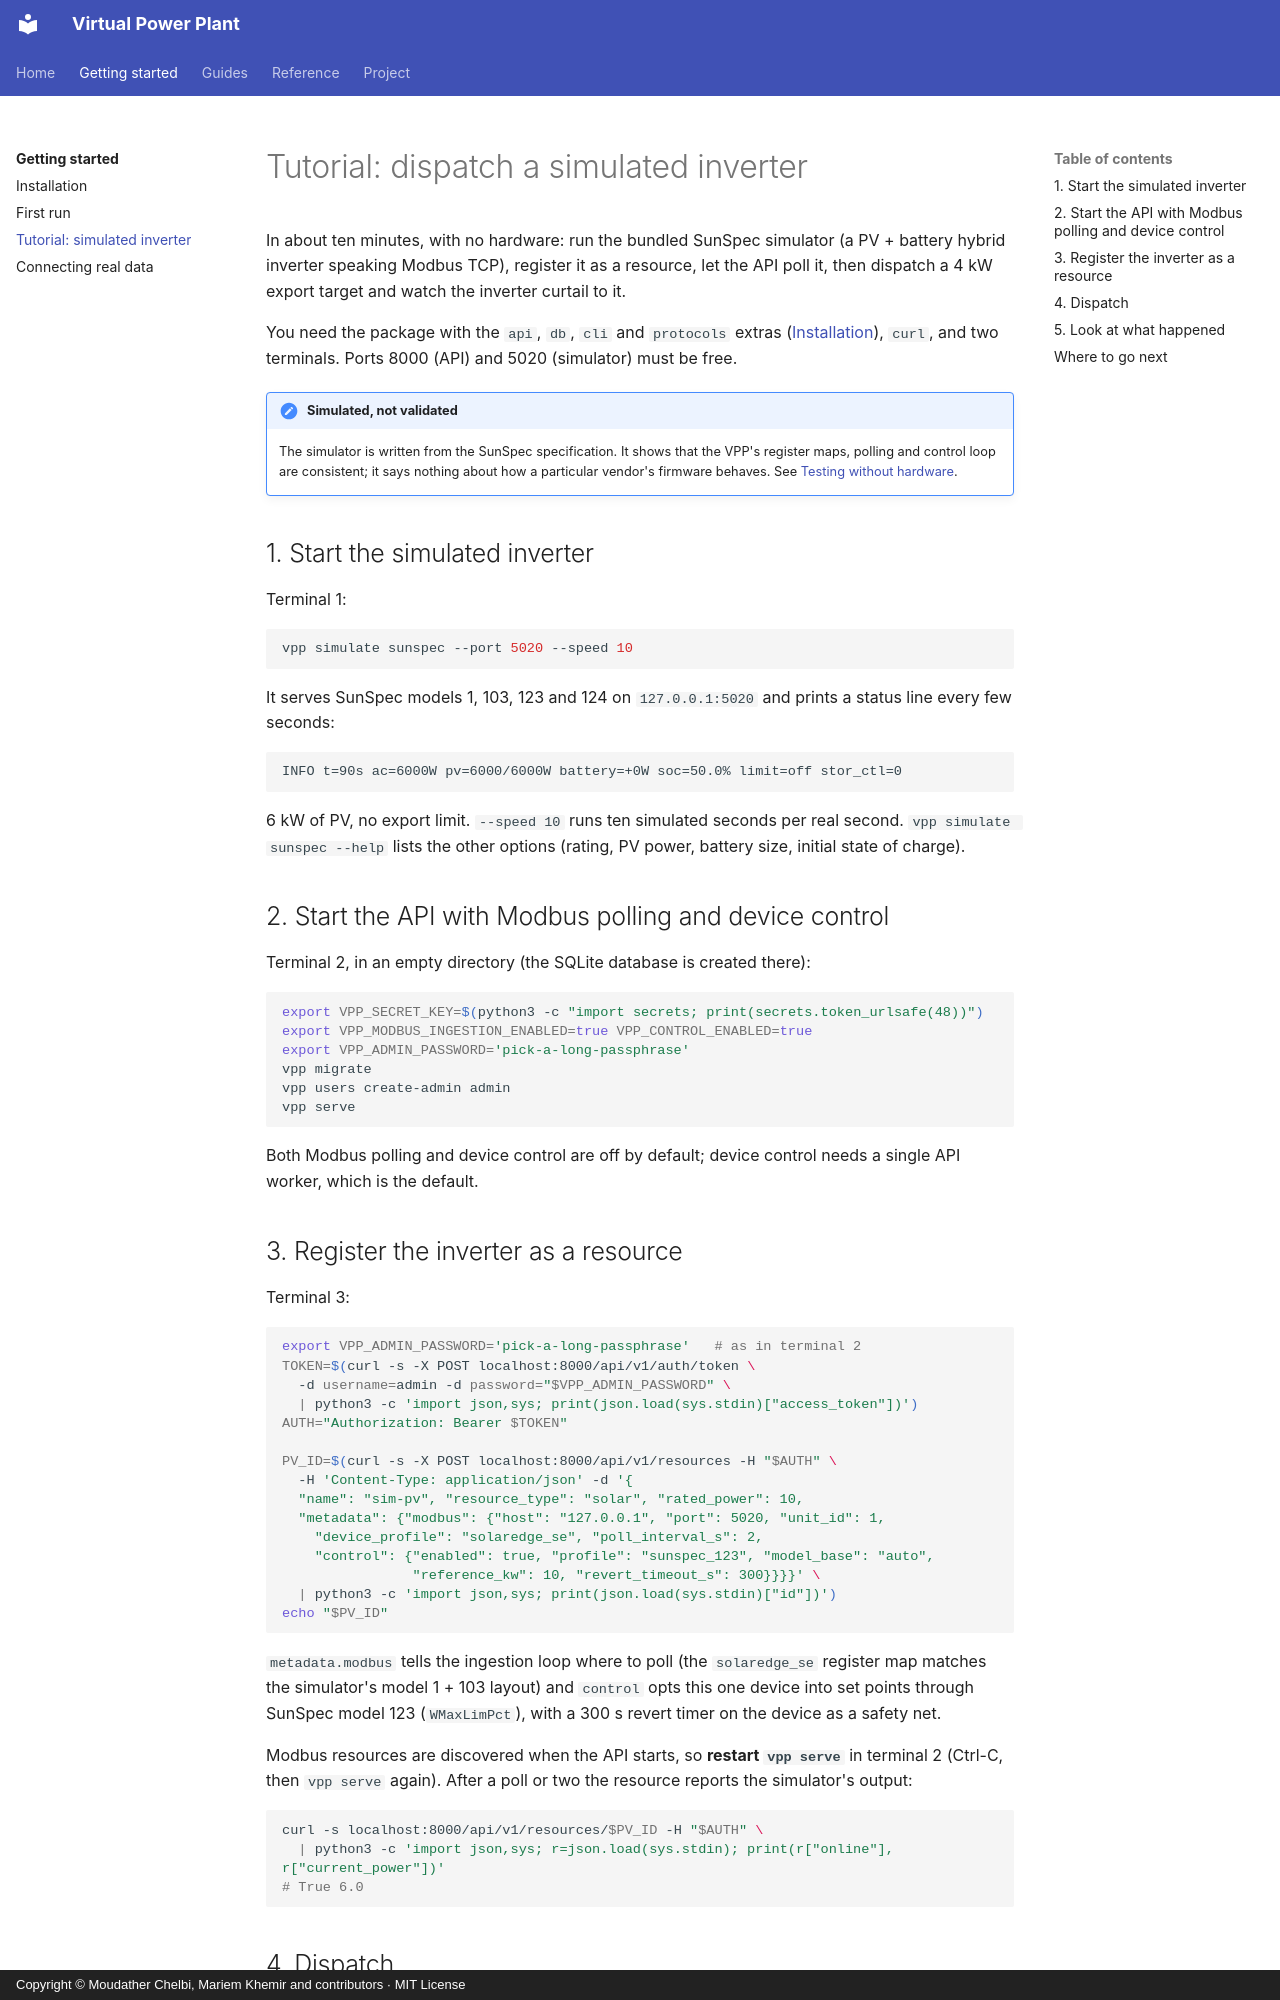

repository: vinerya/virtual-power-plant · page: getting-started/tutorial/index.html · generator: mkdocs · copyright: Copyright © Moudather Chelbi, Mariem Khemir and contributors · MIT License

# Tutorial: dispatch a simulated inverter

In about ten minutes, with no hardware: run the bundled SunSpec simulator
(a PV + battery hybrid inverter speaking Modbus TCP), register it as a
resource, let the API poll it, then dispatch a 4 kW export target and watch
the inverter curtail to it.

You need the package with the `api`, `db`, `cli` and `protocols` extras
([Installation](installation.md)), `curl`, and two terminals. Ports 8000
(API) and 5020 (simulator) must be free.

!!! note "Simulated, not validated"

    The simulator is written from the SunSpec specification. It shows that
    the VPP's register maps, polling and control loop are consistent; it
    says nothing about how a particular vendor's firmware behaves. See
    [Testing without hardware](../protocols.md#testing-without-hardware).

## 1. Start the simulated inverter

Terminal 1:

```bash
vpp simulate sunspec --port 5020 --speed 10
```

It serves SunSpec models 1, 103, 123 and 124 on `127.0.0.1:5020` and
prints a status line every few seconds:

```text
INFO t=90s ac=6000W pv=6000/6000W battery=+0W soc=50.0% limit=off stor_ctl=0
```

6 kW of PV, no export limit. `--speed 10` runs ten simulated seconds per
real second. `vpp simulate sunspec --help` lists the other options
(rating, PV power, battery size, initial state of charge).

## 2. Start the API with Modbus polling and device control

Terminal 2, in an empty directory (the SQLite database is created there):

```bash
export VPP_SECRET_KEY=$(python3 -c "import secrets; print(secrets.token_urlsafe(48))")
export VPP_MODBUS_INGESTION_ENABLED=true VPP_CONTROL_ENABLED=true
export VPP_ADMIN_PASSWORD='pick-a-long-passphrase'
vpp migrate
vpp users create-admin admin
vpp serve
```

Both Modbus polling and device control are off by default; device control
needs a single API worker, which is the default.

## 3. Register the inverter as a resource

Terminal 3:

```bash
export VPP_ADMIN_PASSWORD='pick-a-long-passphrase'   # as in terminal 2
TOKEN=$(curl -s -X POST localhost:8000/api/v1/auth/token \
  -d username=admin -d password="$VPP_ADMIN_PASSWORD" \
  | python3 -c 'import json,sys; print(json.load(sys.stdin)["access_token"])')
AUTH="Authorization: Bearer $TOKEN"

PV_ID=$(curl -s -X POST localhost:8000/api/v1/resources -H "$AUTH" \
  -H 'Content-Type: application/json' -d '{
  "name": "sim-pv", "resource_type": "solar", "rated_power": 10,
  "metadata": {"modbus": {"host": "127.0.0.1", "port": 5020, "unit_id": 1,
    "device_profile": "solaredge_se", "poll_interval_s": 2,
    "control": {"enabled": true, "profile": "sunspec_123", "model_base": "auto",
                "reference_kw": 10, "revert_timeout_s": 300}}}}' \
  | python3 -c 'import json,sys; print(json.load(sys.stdin)["id"])')
echo "$PV_ID"
```

`metadata.modbus` tells the ingestion loop where to poll (the
`solaredge_se` register map matches the simulator's model 1 + 103 layout)
and `control` opts this one device into set points through SunSpec model
123 (`WMaxLimPct`), with a 300 s revert timer on the device as a safety
net.

Modbus resources are discovered when the API starts, so **restart
`vpp serve`** in terminal 2 (Ctrl-C, then `vpp serve` again). After a poll
or two the resource reports the simulator's output:

```bash
curl -s localhost:8000/api/v1/resources/$PV_ID -H "$AUTH" \
  | python3 -c 'import json,sys; r=json.load(sys.stdin); print(r["online"], r["current_power"])'
# True 6.0
```
